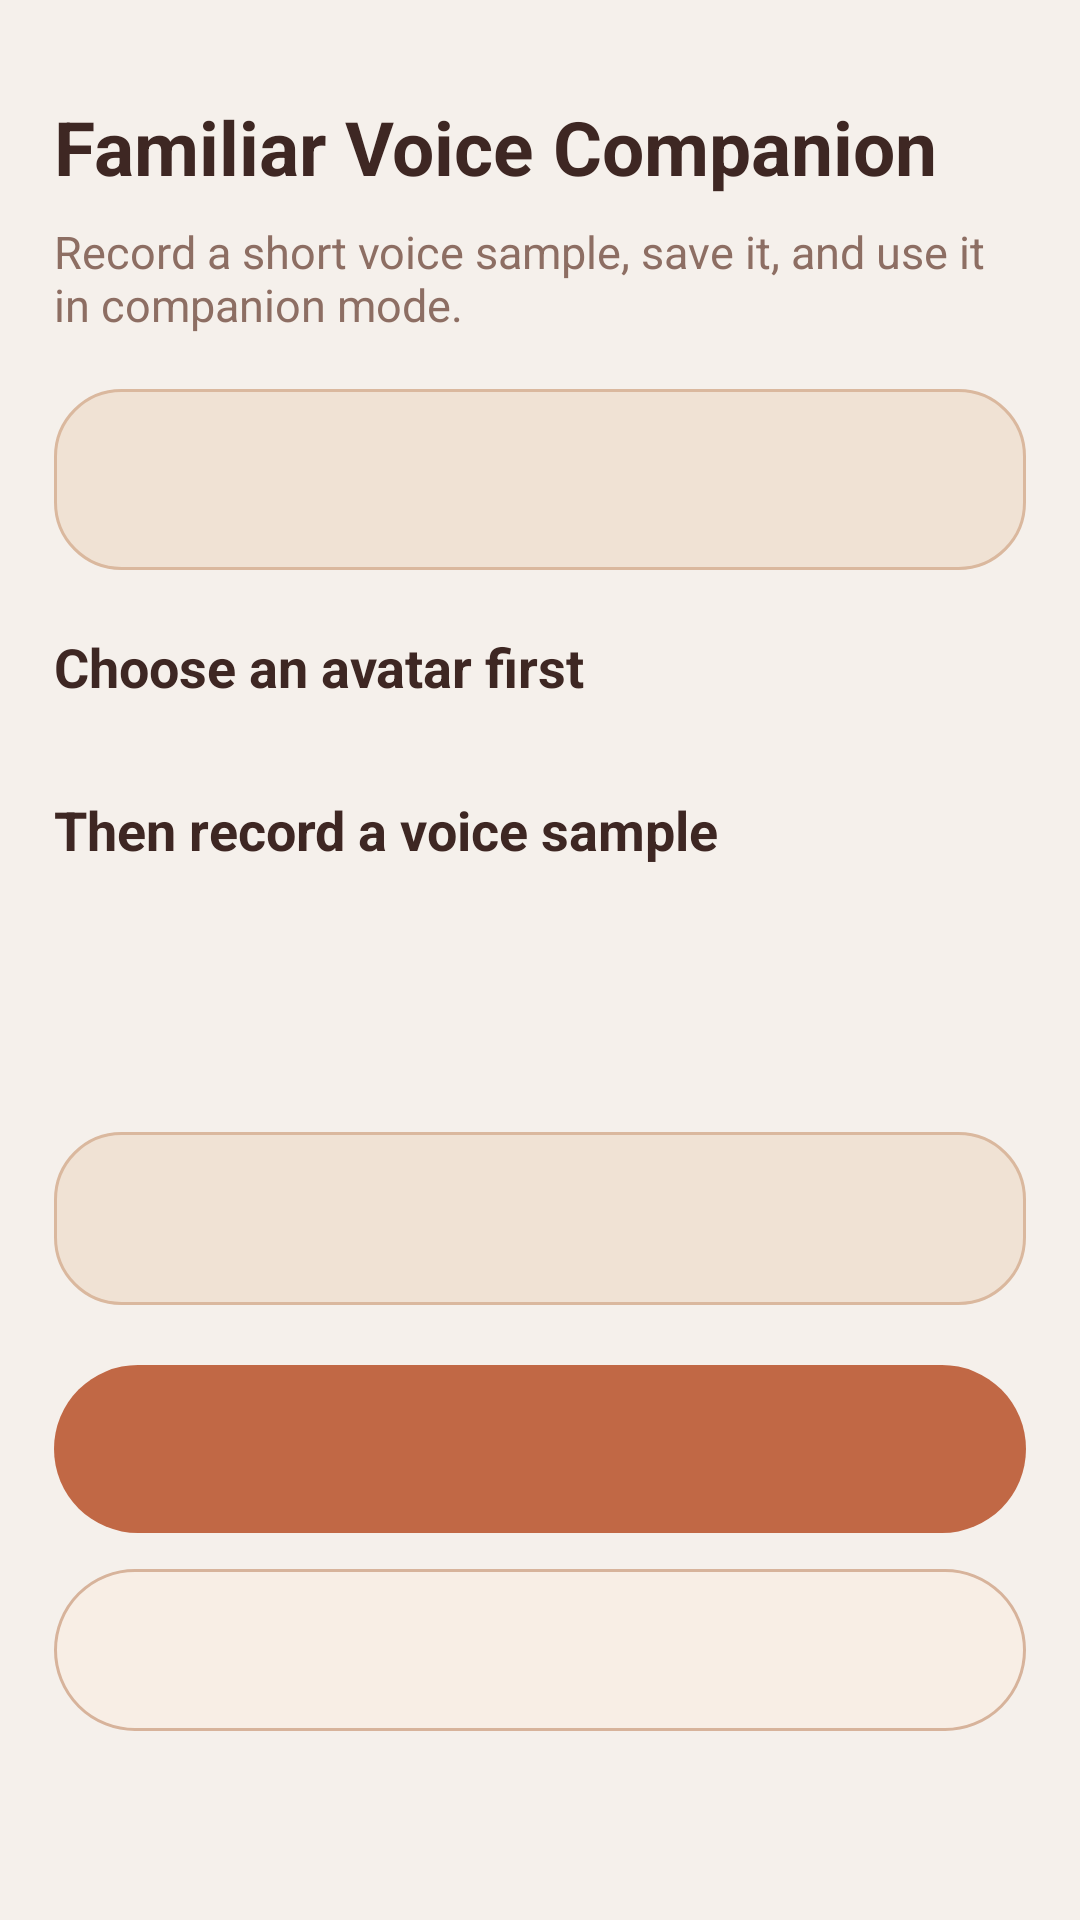

Write the Android layout XML for this screen, with the resource values it uses.
<!-- AndroidManifest.xml: activity theme Theme.DUIX.Test -->
<!-- res/layout/activity_voice_clone_setup.xml -->
<?xml version="1.0" encoding="utf-8"?>
<androidx.core.widget.NestedScrollView xmlns:android="http://schemas.android.com/apk/res/android"
    android:layout_width="match_parent"
    android:layout_height="match_parent"
    android:background="@color/warm_bg"
    android:clipToPadding="false"
    android:fillViewport="false">

    <LinearLayout
        android:layout_width="match_parent"
        android:layout_height="wrap_content"
        android:orientation="vertical"
        android:paddingStart="18dp"
        android:paddingTop="32dp"
        android:paddingEnd="18dp"
        android:paddingBottom="28dp">

    <TextView
        android:layout_width="wrap_content"
        android:layout_height="wrap_content"
        android:text="@string/voice_clone_title"
        android:textColor="@color/warm_text_primary"
        android:textSize="25sp"
        android:textStyle="bold" />

    <TextView
        android:layout_width="wrap_content"
        android:layout_height="wrap_content"
        android:layout_marginTop="8dp"
        android:text="@string/voice_clone_subtitle"
        android:textColor="@color/warm_text_secondary"
        android:textSize="15sp" />

    <TextView
        android:id="@+id/tvStatus"
        android:layout_width="match_parent"
        android:layout_height="wrap_content"
        android:layout_marginTop="18dp"
        android:background="@drawable/shape_warm_feature_card"
        android:lineSpacingExtra="4dp"
        android:padding="18dp"
        android:textColor="@color/warm_text_primary"
        android:textSize="18sp" />

        <TextView
            android:layout_width="wrap_content"
            android:layout_height="wrap_content"
            android:layout_marginTop="20dp"
            android:text="@string/voice_clone_choose_avatar"
            android:textColor="@color/warm_text_primary"
            android:textSize="18sp"
            android:textStyle="bold" />

        <androidx.recyclerview.widget.RecyclerView
            android:id="@+id/rvAvatars"
            android:layout_width="match_parent"
            android:layout_height="wrap_content"
            android:layout_marginTop="10dp"
            android:clipToPadding="false"
            android:nestedScrollingEnabled="false"
            android:paddingBottom="12dp" />

    <TextView
        android:layout_width="wrap_content"
        android:layout_height="wrap_content"
        android:layout_marginTop="8dp"
        android:text="@string/voice_clone_record_title"
        android:textColor="@color/warm_text_primary"
        android:textSize="18sp"
        android:textStyle="bold" />

    <TextView
        android:id="@+id/tvRecordHint"
        android:layout_width="match_parent"
        android:layout_height="wrap_content"
        android:layout_marginTop="10dp"
        android:textColor="@color/warm_text_secondary"
        android:textSize="15sp" />

    <TextView
        android:id="@+id/tvRecordTime"
        android:layout_width="wrap_content"
        android:layout_height="wrap_content"
        android:layout_gravity="center_horizontal"
        android:layout_marginTop="12dp"
        android:textColor="@color/warm_button_primary"
        android:textSize="24sp"
        android:textStyle="bold" />

    <TextView
        android:id="@+id/tvRecordScript"
        android:layout_width="match_parent"
        android:layout_height="wrap_content"
        android:layout_marginTop="14dp"
        android:background="@drawable/shape_warm_feature_card"
        android:lineSpacingExtra="5dp"
        android:padding="18dp"
        android:textColor="@color/warm_text_primary"
        android:textSize="16sp" />

        <androidx.appcompat.widget.AppCompatButton
            android:id="@+id/btnPrimaryAction"
            android:layout_width="match_parent"
            android:layout_height="56dp"
            android:layout_marginTop="20dp"
            android:background="@drawable/selector_warm_primary_button"
            android:elevation="0dp"
            android:stateListAnimator="@null"
            android:textAllCaps="false"
            android:textColor="@color/text_warm_primary_button"
            android:textSize="18sp"
            android:textStyle="bold" />

        <androidx.appcompat.widget.AppCompatButton
            android:id="@+id/btnSecondaryAction"
            android:layout_width="match_parent"
            android:layout_height="54dp"
            android:layout_marginTop="12dp"
            android:background="@drawable/selector_warm_secondary_button"
            android:elevation="0dp"
            android:stateListAnimator="@null"
            android:textAllCaps="false"
            android:textColor="@color/text_warm_secondary_button"
            android:textSize="17sp" />

    </LinearLayout>
</androidx.core.widget.NestedScrollView>
<!-- resources referenced by this layout -->
<resources>
  <color name="warm_bg">#FFF5F0EB</color>
  <color name="warm_button_primary">#FFC16845</color>
  <color name="warm_text_primary">#FF3E2723</color>
  <color name="warm_text_secondary">#FF8D6E63</color>
  <!-- drawable selector_warm_primary_button (drawable) -->
  <?xml version="1.0" encoding="utf-8"?>
  <selector xmlns:android="http://schemas.android.com/apk/res/android">
      <item android:drawable="@drawable/shape_warm_primary_button_disabled" android:state_enabled="false" />
      <item android:drawable="@drawable/shape_warm_primary_button_pressed" android:state_pressed="true" />
      <item android:drawable="@drawable/shape_warm_primary_button" />
  </selector>
  <!-- drawable selector_warm_secondary_button (drawable) -->
  <?xml version="1.0" encoding="utf-8"?>
  <selector xmlns:android="http://schemas.android.com/apk/res/android">
      <item android:drawable="@drawable/shape_warm_secondary_button_disabled" android:state_enabled="false" />
      <item android:drawable="@drawable/shape_warm_secondary_button_pressed" android:state_pressed="true" />
      <item android:drawable="@drawable/shape_warm_secondary_button" />
  </selector>
  <!-- drawable shape_warm_feature_card (drawable) -->
  <shape xmlns:android="http://schemas.android.com/apk/res/android">
      <corners android:radius="22dp" />
      <solid android:color="@color/warm_surface_alt" />
      <stroke
          android:width="1dp"
          android:color="#FFDAB89E" />
  </shape>
  <string name="voice_clone_choose_avatar">Choose an avatar first</string>
  <string name="voice_clone_record_title">Then record a voice sample</string>
  <string name="voice_clone_subtitle">Record a short voice sample, save it, and use it in companion mode.</string>
  <string name="voice_clone_title">Familiar Voice Companion</string>
  <!-- drawable shape_warm_primary_button_disabled (drawable) -->
  <shape xmlns:android="http://schemas.android.com/apk/res/android">
      <corners android:radius="28dp" />
      <solid android:color="@color/warm_button_primary_disabled" />
  </shape>
  <!-- drawable shape_warm_primary_button_pressed (drawable) -->
  <shape xmlns:android="http://schemas.android.com/apk/res/android">
      <corners android:radius="28dp" />
      <solid android:color="@color/warm_button_primary_pressed" />
  </shape>
  <!-- drawable shape_warm_primary_button (drawable) -->
  <shape xmlns:android="http://schemas.android.com/apk/res/android">
      <corners android:radius="28dp" />
      <solid android:color="@color/warm_button_primary" />
  </shape>
  <!-- drawable shape_warm_secondary_button_disabled (drawable) -->
  <shape xmlns:android="http://schemas.android.com/apk/res/android">
      <corners android:radius="28dp" />
      <solid android:color="@color/warm_button_secondary_bg_disabled" />
      <stroke
          android:width="1dp"
          android:color="#FFE6D3C7" />
  </shape>
  <!-- drawable shape_warm_secondary_button_pressed (drawable) -->
  <shape xmlns:android="http://schemas.android.com/apk/res/android">
      <corners android:radius="28dp" />
      <solid android:color="@color/warm_button_secondary_bg_pressed" />
      <stroke
          android:width="1dp"
          android:color="@color/warm_button_secondary_stroke" />
  </shape>
  <!-- drawable shape_warm_secondary_button (drawable) -->
  <shape xmlns:android="http://schemas.android.com/apk/res/android">
      <corners android:radius="28dp" />
      <solid android:color="@color/warm_button_secondary_bg" />
      <stroke
          android:width="1dp"
          android:color="@color/warm_button_secondary_stroke" />
  </shape>
  <color name="warm_surface_alt">#FFF0E2D4</color>
  <color name="warm_accent">#FFE8926F</color>
  <color name="warm_button_primary_disabled">#FFD9B9A8</color>
  <color name="warm_button_primary_pressed">#FFAF583A</color>
  <color name="warm_button_secondary_bg_disabled">#FFF8F1EB</color>
  <color name="warm_button_secondary_bg_pressed">#FFF0E0D2</color>
  <color name="warm_button_secondary_stroke">#FFD7B39B</color>
  <color name="warm_button_secondary_bg">#FFF8EEE5</color>
</resources>
